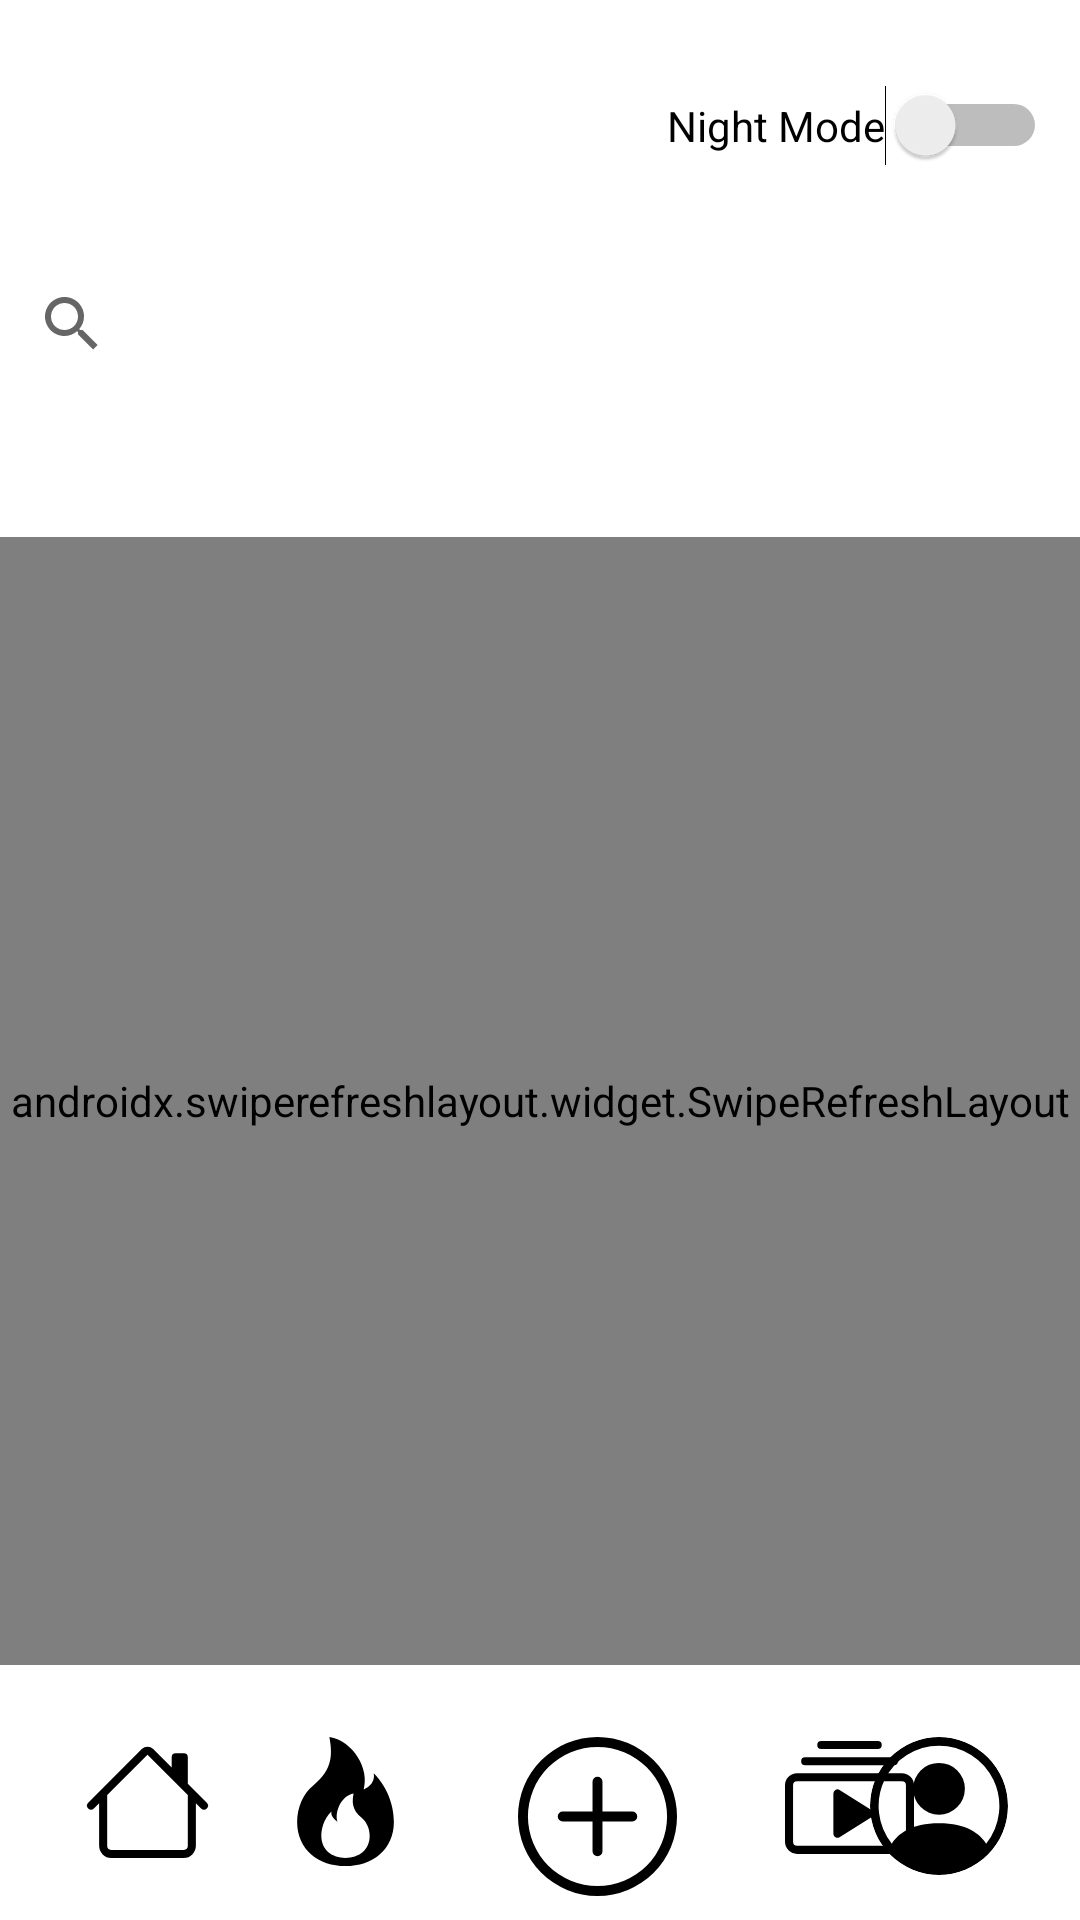

Write the Android layout XML for this screen, with the resource values it uses.
<!-- AndroidManifest.xml: application theme Theme.MyApplication -->
<!-- res/layout/homescreen.xml -->
<RelativeLayout xmlns:android="http://schemas.android.com/apk/res/android"
    xmlns:app="http://schemas.android.com/apk/res-auto"
    android:id="@+id/homeScreenLayout"
    xmlns:tools="http://schemas.android.com/tools"
    android:layout_width="match_parent"
    android:layout_height="match_parent"
    tools:context=".homescreen">

    
    <ImageView
        android:id="@+id/imageViewYouTube"
        android:layout_width="92dp"
        android:layout_height="36dp"
        android:layout_alignParentTop="true"
        android:layout_marginTop="21dp"
        android:layout_marginStart="16dp"
        android:src="@drawable/youtube2"
        android:background="@null" />

    
    <SearchView
        android:id="@+id/searchView"
        android:layout_width="371dp"
        android:layout_height="wrap_content"
        android:layout_alignParentTop="true"
        android:layout_alignParentEnd="true"
        android:layout_marginTop="84dp"
        android:layout_marginEnd="14dp"
        android:background="@color/constant_white" />

    
    <androidx.swiperefreshlayout.widget.SwipeRefreshLayout
        android:id="@+id/swipeRefreshLayout"
        android:layout_width="match_parent"
        android:layout_height="614dp"
        android:layout_above="@id/bottomNavigation"
        android:layout_below="@id/searchView"
        android:layout_marginTop="47dp"
        android:layout_marginBottom="16dp">

        <androidx.recyclerview.widget.RecyclerView
            android:id="@+id/recyclerViewVideos"
            android:layout_width="match_parent"
            android:layout_height="match_parent"
            android:layout_marginStart="16dp"
            android:layout_marginEnd="16dp"
            android:clipToPadding="false"
            android:scrollbars="vertical" />
    </androidx.swiperefreshlayout.widget.SwipeRefreshLayout>

    
    <Switch
        android:id="@+id/switch1"
        android:layout_width="wrap_content"
        android:layout_height="wrap_content"
        android:layout_below="@+id/imageViewYouTube"
        android:layout_alignParentEnd="true"
        android:layout_marginTop="-29dp"
        android:layout_marginEnd="11dp"
        android:text="Night Mode" />

    
    <RelativeLayout
        android:id="@+id/bottomNavigation"
        android:layout_width="match_parent"
        android:layout_height="wrap_content"
        android:layout_alignParentBottom="true"
        android:background="@null"
        android:padding="8dp">

        <ImageView
            android:id="@+id/imageViewHome"
            android:layout_width="50dp"
            android:layout_height="43dp"
            android:layout_alignParentStart="true"
            android:layout_marginStart="16dp"
            android:background="@null"
            android:src="@drawable/home" />

        <ImageView
            android:id="@+id/imageViewLightning"
            android:layout_width="50dp"
            android:layout_height="43dp"
            android:layout_toEndOf="@id/imageViewHome"
            android:layout_marginStart="16dp"
            android:background="@null"
            android:src="@drawable/trends" />

        <ImageView
            android:id="@+id/buttonUpload"
            android:layout_width="62dp"
            android:layout_height="53dp"
            android:layout_marginStart="28dp"
            android:layout_toEndOf="@id/imageViewLightning"
            android:background="@null"
            android:src="@drawable/plus" />

        <ImageView
            android:id="@+id/imageViewPlay"
            android:layout_width="50dp"
            android:layout_height="43dp"
            android:layout_marginStart="28dp"
            android:layout_toEndOf="@id/buttonUpload"
            android:background="@null"
            android:src="@drawable/subscriptions" />

        <com.google.android.material.imageview.ShapeableImageView
            android:id="@+id/imageViewPerson"
            android:layout_width="46dp"
            android:layout_height="46dp"
            android:layout_alignParentEnd="true"
            android:layout_marginEnd="16dp"
            android:background="@null"
            android:src="@drawable/person"
            app:shapeAppearanceOverlay="@style/CircularImageView" />

    </RelativeLayout>

</RelativeLayout>
<!-- resources referenced by this layout -->
<resources>
  <color name="constant_white">#FFFFFF</color>
  <!-- drawable home (drawable) -->
  <vector xmlns:android="http://schemas.android.com/apk/res/android"
      android:width="16dp"
      android:height="16dp"
      android:viewportWidth="16"
      android:viewportHeight="16">
  
      <path
          android:fillColor="#000000"
          android:pathData="M8.707 1.5a1 1 0 0 0-1.414 0L0.646 8.146a0.5 0.5 0 0 0 0.708 0.708L2 8.207V13.5A1.5 1.5 0 0 0 3.5 15h9a1.5 1.5 0 0 0 1.5-1.5V8.207l0.646 0.647a0.5 0.5 0 0 0 0.708-0.708L13 5.793V2.5a0.5 0.5 0 0 0-0.5-0.5h-1a0.5 0.5 0 0 0-0.5 0.5v1.293zM13 7.207V13.5a0.5 0.5 0 0 1-0.5 0.5h-9a0.5 0.5 0 0 1-0.5-0.5V7.207l5-5z"/>
  </vector>
  <!-- drawable person (drawable) -->
  <vector xmlns:android="http://schemas.android.com/apk/res/android"
      android:width="16dp"
      android:height="16dp"
      android:viewportWidth="16"
      android:viewportHeight="16">
  
      <path
          android:fillColor="@android:color/black"
          android:pathData="M11 6a3 3 0 1 1-6 0 3 3 0 0 1 6 0" />
  
      <path
          android:fillColor="@android:color/black"
          android:fillType="evenOdd"
          android:pathData="M0 8a8 8 0 1 1 16 0A8 8 0 0 1 0 8m8-7a7 7 0 0 0-5.468 11.37C3.242 11.226 4.805 10 8 10s4.757 1.225 5.468 2.37A7 7 0 0 0 8 1" />
  </vector>
  <!-- drawable plus (drawable) -->
  <vector xmlns:android="http://schemas.android.com/apk/res/android"
      android:width="16dp"
      android:height="16dp"
      android:viewportWidth="16"
      android:viewportHeight="16">
  
      <path
          android:fillColor="@color/black"
          android:pathData="M8 15A7 7 0 1 1 8 1a7 7 0 0 1 0 14m0 1A8 8 0 1 0 8 0a8 8 0 0 0 0 16"/>
      <path
          android:fillColor="@color/black"
          android:pathData="M8 4a0.5 0.5 0 0 1 0.5 0.5v3h3a0.5 0.5 0 0 1 0 1h-3v3a0.5 0.5 0 0 1-1 0v-3h-3a0.5 0.5 0 0 1 0-1h3v-3A0.5 0.5 0 0 1 8 4"/>
  </vector>
  <!-- drawable trends (drawable) -->
  <vector xmlns:android="http://schemas.android.com/apk/res/android"
      android:width="16dp"
      android:height="16dp"
      android:viewportWidth="16"
      android:viewportHeight="16">
  
      <path
          android:fillColor="@android:color/black"
          android:pathData="M8 16c3.314 0 6-2 6-5.5 0-1.5-0.5-4-2.5-6 0.25 1.5-1.25 2-1.25 2C11 4 9 0.5 6 0c0.357 2 0.5 4-2 6-1.25 1-2 2.729-2 4.5C2 14 4.686 16 8 16m0-1c-1.657 0-3-1-3-2.75 0-0.75 0.25-2 1.25-3C6.125 10 7 10.5 7 10.5c-0.375-1.25 0.5-3.25 2-3.5-0.179 1-0.25 2 1 3 0.625 0.5 1 1.364 1 2.25C11 14 9.657 15 8 15"/>
  </vector>
  <style name="CircularImageView" parent="ShapeAppearance.MaterialComponents.SmallComponent">
          <item name="cornerFamily">rounded</item>
          <item name="cornerSize">50%</item>
      </style>
  <style name="Theme.MyApplication" parent="DayTheme">
          
          <item name="android:navigationBarColor">@android:color/transparent</item>
          <item name="android:statusBarColor">@android:color/transparent</item>
      </style>
  <color name="black">#FF000000</color>
  <style name="DayTheme" parent="Theme.MaterialComponents.Light.NoActionBar">
          <item name="colorPrimary">@color/black</item>
          <item name="colorPrimaryDark">@color/black</item>
          <item name="colorAccent">@color/white</item>
          <item name="android:textColor">@color/black</item>
          <item name="android:background">@color/white</item>
      </style>
  <color name="white">#FFFFFFFF</color>
</resources>
